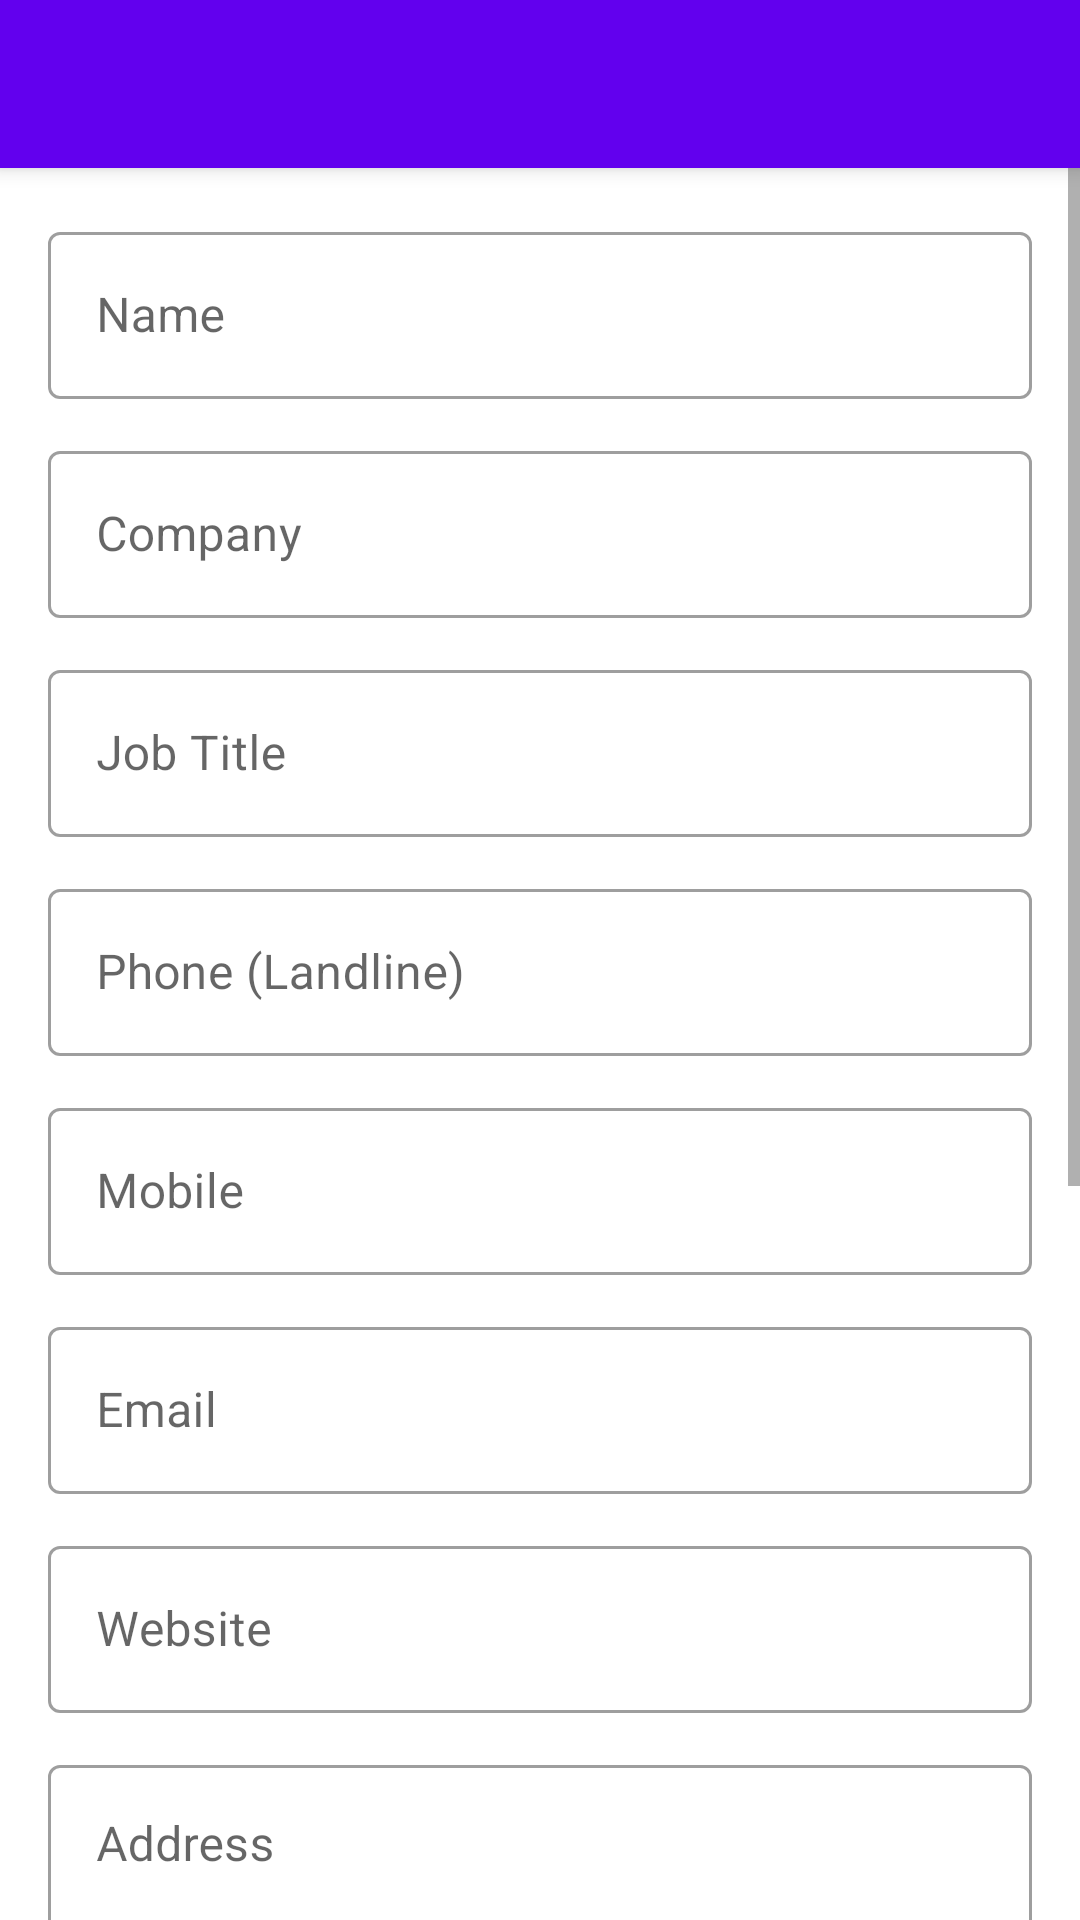

Android layout source for this screen:
<!-- AndroidManifest.xml: application theme Theme.BusinessCardScanner -->
<!-- res/layout/activity_edit_contact.xml -->
<?xml version="1.0" encoding="utf-8"?>
<androidx.coordinatorlayout.widget.CoordinatorLayout
    xmlns:android="http://schemas.android.com/apk/res/android"
    xmlns:app="http://schemas.android.com/apk/res-auto"
    android:layout_width="match_parent"
    android:layout_height="match_parent">

    <com.google.android.material.appbar.AppBarLayout
        android:layout_width="match_parent"
        android:layout_height="wrap_content">
        <com.google.android.material.appbar.MaterialToolbar
            android:id="@+id/toolbar"
            android:layout_width="match_parent"
            android:layout_height="?attr/actionBarSize"
            android:background="?attr/colorPrimary"
            android:theme="@style/ThemeOverlay.MaterialComponents.Dark.ActionBar" />
    </com.google.android.material.appbar.AppBarLayout>

    <ScrollView
        android:layout_width="match_parent"
        android:layout_height="match_parent"
        app:layout_behavior="@string/appbar_scrolling_view_behavior">

        <LinearLayout
            android:layout_width="match_parent"
            android:layout_height="wrap_content"
            android:orientation="vertical"
            android:padding="16dp">

            <com.google.android.material.textfield.TextInputLayout
                android:layout_width="match_parent"
                android:layout_height="wrap_content"
                android:layout_marginBottom="12dp"
                android:hint="@string/hint_name"
                style="@style/Widget.MaterialComponents.TextInputLayout.OutlinedBox">
                <com.google.android.material.textfield.TextInputEditText
                    android:id="@+id/editPersonName"
                    android:layout_width="match_parent"
                    android:layout_height="wrap_content"
                    android:inputType="textPersonName|textCapWords" />
            </com.google.android.material.textfield.TextInputLayout>

            <com.google.android.material.textfield.TextInputLayout
                android:layout_width="match_parent"
                android:layout_height="wrap_content"
                android:layout_marginBottom="12dp"
                android:hint="@string/hint_company"
                style="@style/Widget.MaterialComponents.TextInputLayout.OutlinedBox">
                <com.google.android.material.textfield.TextInputEditText
                    android:id="@+id/editCompanyName"
                    android:layout_width="match_parent"
                    android:layout_height="wrap_content"
                    android:inputType="textCapWords" />
            </com.google.android.material.textfield.TextInputLayout>

            <com.google.android.material.textfield.TextInputLayout
                android:layout_width="match_parent"
                android:layout_height="wrap_content"
                android:layout_marginBottom="12dp"
                android:hint="@string/hint_job_title"
                style="@style/Widget.MaterialComponents.TextInputLayout.OutlinedBox">
                <com.google.android.material.textfield.TextInputEditText
                    android:id="@+id/editJobTitle"
                    android:layout_width="match_parent"
                    android:layout_height="wrap_content"
                    android:inputType="textCapWords" />
            </com.google.android.material.textfield.TextInputLayout>

            <com.google.android.material.textfield.TextInputLayout
                android:layout_width="match_parent"
                android:layout_height="wrap_content"
                android:layout_marginBottom="12dp"
                android:hint="@string/hint_phone"
                style="@style/Widget.MaterialComponents.TextInputLayout.OutlinedBox">
                <com.google.android.material.textfield.TextInputEditText
                    android:id="@+id/editPhone"
                    android:layout_width="match_parent"
                    android:layout_height="wrap_content"
                    android:inputType="phone" />
            </com.google.android.material.textfield.TextInputLayout>

            <com.google.android.material.textfield.TextInputLayout
                android:layout_width="match_parent"
                android:layout_height="wrap_content"
                android:layout_marginBottom="12dp"
                android:hint="@string/hint_mobile"
                style="@style/Widget.MaterialComponents.TextInputLayout.OutlinedBox">
                <com.google.android.material.textfield.TextInputEditText
                    android:id="@+id/editMobile"
                    android:layout_width="match_parent"
                    android:layout_height="wrap_content"
                    android:inputType="phone" />
            </com.google.android.material.textfield.TextInputLayout>

            <com.google.android.material.textfield.TextInputLayout
                android:layout_width="match_parent"
                android:layout_height="wrap_content"
                android:layout_marginBottom="12dp"
                android:hint="@string/hint_email"
                style="@style/Widget.MaterialComponents.TextInputLayout.OutlinedBox">
                <com.google.android.material.textfield.TextInputEditText
                    android:id="@+id/editEmail"
                    android:layout_width="match_parent"
                    android:layout_height="wrap_content"
                    android:inputType="textEmailAddress" />
            </com.google.android.material.textfield.TextInputLayout>

            <com.google.android.material.textfield.TextInputLayout
                android:layout_width="match_parent"
                android:layout_height="wrap_content"
                android:layout_marginBottom="12dp"
                android:hint="@string/hint_website"
                style="@style/Widget.MaterialComponents.TextInputLayout.OutlinedBox">
                <com.google.android.material.textfield.TextInputEditText
                    android:id="@+id/editWebsite"
                    android:layout_width="match_parent"
                    android:layout_height="wrap_content"
                    android:inputType="textUri" />
            </com.google.android.material.textfield.TextInputLayout>

            <com.google.android.material.textfield.TextInputLayout
                android:layout_width="match_parent"
                android:layout_height="wrap_content"
                android:layout_marginBottom="24dp"
                android:hint="@string/hint_address"
                style="@style/Widget.MaterialComponents.TextInputLayout.OutlinedBox">
                <com.google.android.material.textfield.TextInputEditText
                    android:id="@+id/editAddress"
                    android:layout_width="match_parent"
                    android:layout_height="wrap_content"
                    android:inputType="textMultiLine|textPostalAddress"
                    android:minLines="2"
                    android:gravity="top" />
            </com.google.android.material.textfield.TextInputLayout>

            <com.google.android.material.textfield.TextInputLayout
                android:layout_width="match_parent"
                android:layout_height="wrap_content"
                android:hint="@string/hint_notes"
                style="@style/Widget.MaterialComponents.TextInputLayout.OutlinedBox">
                <com.google.android.material.textfield.TextInputEditText
                    android:id="@+id/editNotes"
                    android:layout_width="match_parent"
                    android:layout_height="wrap_content"
                    android:inputType="textMultiLine"
                    android:minLines="3"
                    android:gravity="top" />
            </com.google.android.material.textfield.TextInputLayout>

            <Button
                android:id="@+id/btnDictateNotes"
                android:layout_width="wrap_content"
                android:layout_height="wrap_content"
                android:layout_marginBottom="12dp"
                android:text="@string/btn_dictate_notes"
                app:icon="@drawable/ic_mic"
                style="@style/Widget.MaterialComponents.Button.OutlinedButton" />

            <TextView
                android:layout_width="match_parent"
                android:layout_height="wrap_content"
                android:text="@string/label_tags"
                android:textSize="14sp"
                android:textColor="?attr/colorOnSurface"
                android:layout_marginBottom="4dp" />

            
            <EditText
                android:id="@+id/editTags"
                android:layout_width="match_parent"
                android:layout_height="wrap_content"
                android:visibility="gone"
                android:importantForAccessibility="no" />

            <com.google.android.material.chip.ChipGroup
                android:id="@+id/chipGroupTags"
                android:layout_width="match_parent"
                android:layout_height="wrap_content"
                android:layout_marginBottom="24dp"
                app:chipSpacingHorizontal="4dp">

                <com.google.android.material.chip.Chip
                    android:id="@+id/chipAddTag"
                    android:layout_width="wrap_content"
                    android:layout_height="wrap_content"
                    android:text="@string/chip_add_tag"
                    app:chipIcon="@drawable/ic_add"
                    app:chipIconTint="?attr/colorPrimary"
                    style="@style/Widget.MaterialComponents.Chip.Action" />

            </com.google.android.material.chip.ChipGroup>

            <Button
                android:id="@+id/btnRescan"
                android:layout_width="match_parent"
                android:layout_height="wrap_content"
                android:layout_marginBottom="8dp"
                android:text="@string/btn_rescan"
                android:textSize="16sp"
                style="@style/Widget.MaterialComponents.Button.OutlinedButton" />

            <ProgressBar
                android:id="@+id/rescanProgress"
                android:layout_width="wrap_content"
                android:layout_height="wrap_content"
                android:layout_gravity="center"
                android:layout_marginBottom="8dp"
                android:visibility="gone" />

            <Button
                android:id="@+id/btnSave"
                android:layout_width="match_parent"
                android:layout_height="wrap_content"
                android:text="@string/btn_save_changes"
                android:textSize="16sp" />

        </LinearLayout>
    </ScrollView>
</androidx.coordinatorlayout.widget.CoordinatorLayout>
<!-- resources referenced by this layout -->
<resources>
  <!-- drawable ic_mic (drawable) -->
  <?xml version="1.0" encoding="utf-8"?>
  <vector xmlns:android="http://schemas.android.com/apk/res/android"
      android:width="24dp" android:height="24dp"
      android:viewportWidth="24" android:viewportHeight="24">
      <path android:fillColor="@android:color/white"
          android:pathData="M12,14c1.66,0 3,-1.34 3,-3L15,5c0,-1.66 -1.34,-3 -3,-3S9,3.34 9,5l0,6c0,1.66 1.34,3 3,3zm5.3,-3c0,3 -2.54,5.1 -5.3,5.1S6.7,14 6.7,11H5c0,3.41 2.72,6.23 6,6.72V21h2v-3.28c3.28,-0.48 6,-3.3 6,-6.72h-1.7z"/>
  </vector>
  <string name="btn_dictate_notes">Dictate Note</string>
  <string name="btn_rescan">Rescan from Images</string>
  <string name="btn_save_changes">Save Changes</string>
  <string name="chip_add_tag">Add tag</string>
  <string name="hint_address">Address</string>
  <string name="hint_company">Company</string>
  <string name="hint_email">Email</string>
  <string name="hint_job_title">Job Title</string>
  <string name="hint_mobile">Mobile</string>
  <string name="hint_name">Name</string>
  <string name="hint_notes">Notes</string>
  <string name="hint_phone">Phone (Landline)</string>
  <string name="hint_website">Website</string>
  <string name="label_tags">Tags</string>
  <style name="Theme.BusinessCardScanner" parent="Theme.MaterialComponents.DayNight.NoActionBar">
          <item name="colorPrimary">@color/purple_500</item>
          <item name="colorPrimaryVariant">@color/purple_700</item>
          <item name="colorOnPrimary">@color/white</item>
          <item name="colorSecondary">@color/teal_200</item>
          <item name="colorSecondaryVariant">@color/teal_700</item>
          <item name="colorOnSecondary">@color/black</item>
          <item name="android:statusBarColor">?attr/colorPrimaryVariant</item>
      </style>
  <color name="purple_500">#FF6200EE</color>
  <color name="purple_700">#FF3700B3</color>
  <color name="white">#FFFFFFFF</color>
  <color name="teal_200">#FF03DAC5</color>
  <color name="teal_700">#FF018786</color>
  <color name="black">#FF000000</color>
</resources>
